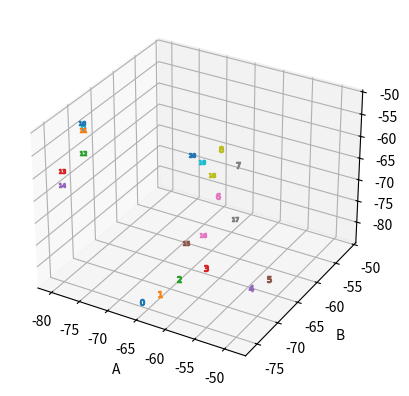

Reproduce this figure in Python.
from mpl_toolkits.mplot3d import Axes3D
import matplotlib.pyplot as plt

fig = plt.figure()
ax = fig.add_subplot(111, projection='3d')
data_A = [-65.35,-63.5,-62.24,-59.13,-50.98,-48.82,-64.29,-66.21,-69.72,-79.375,-79.13,-78.72,-78.19,-79.68,-80.2,-62.83,-64.0,-59.93,-65.53,-68.62,-70.20]
data_B = [-75.93,-74.36,-71.68,-69.49,-70.21,-69.04,-59.47,-51.86,-51.27,-70.61,-70.98,-71.38,-72.21,-74.85,-74.48,-69.09,-63.5,-61.41,-59.38,-57.48,-57.87]
data_C = [-82.68,-81.47,-79.93,-77.98,-78.55,-76.75,-72.19,-71.78,-69.90,-53.21,-51.83,-52.91,-57.14,-59.54,-63.10,-74.16,-77.76,-74.09,-67.84,-67.41,-66.19]
for i in range(len(data_A)):
  ax.scatter(data_A[i],data_B[i],data_C[i],marker='$%s$' % i)

ax.set_xlabel('A')
ax.set_ylabel('B')
ax.set_zlabel('C')

plt.savefig('out.pdf')

